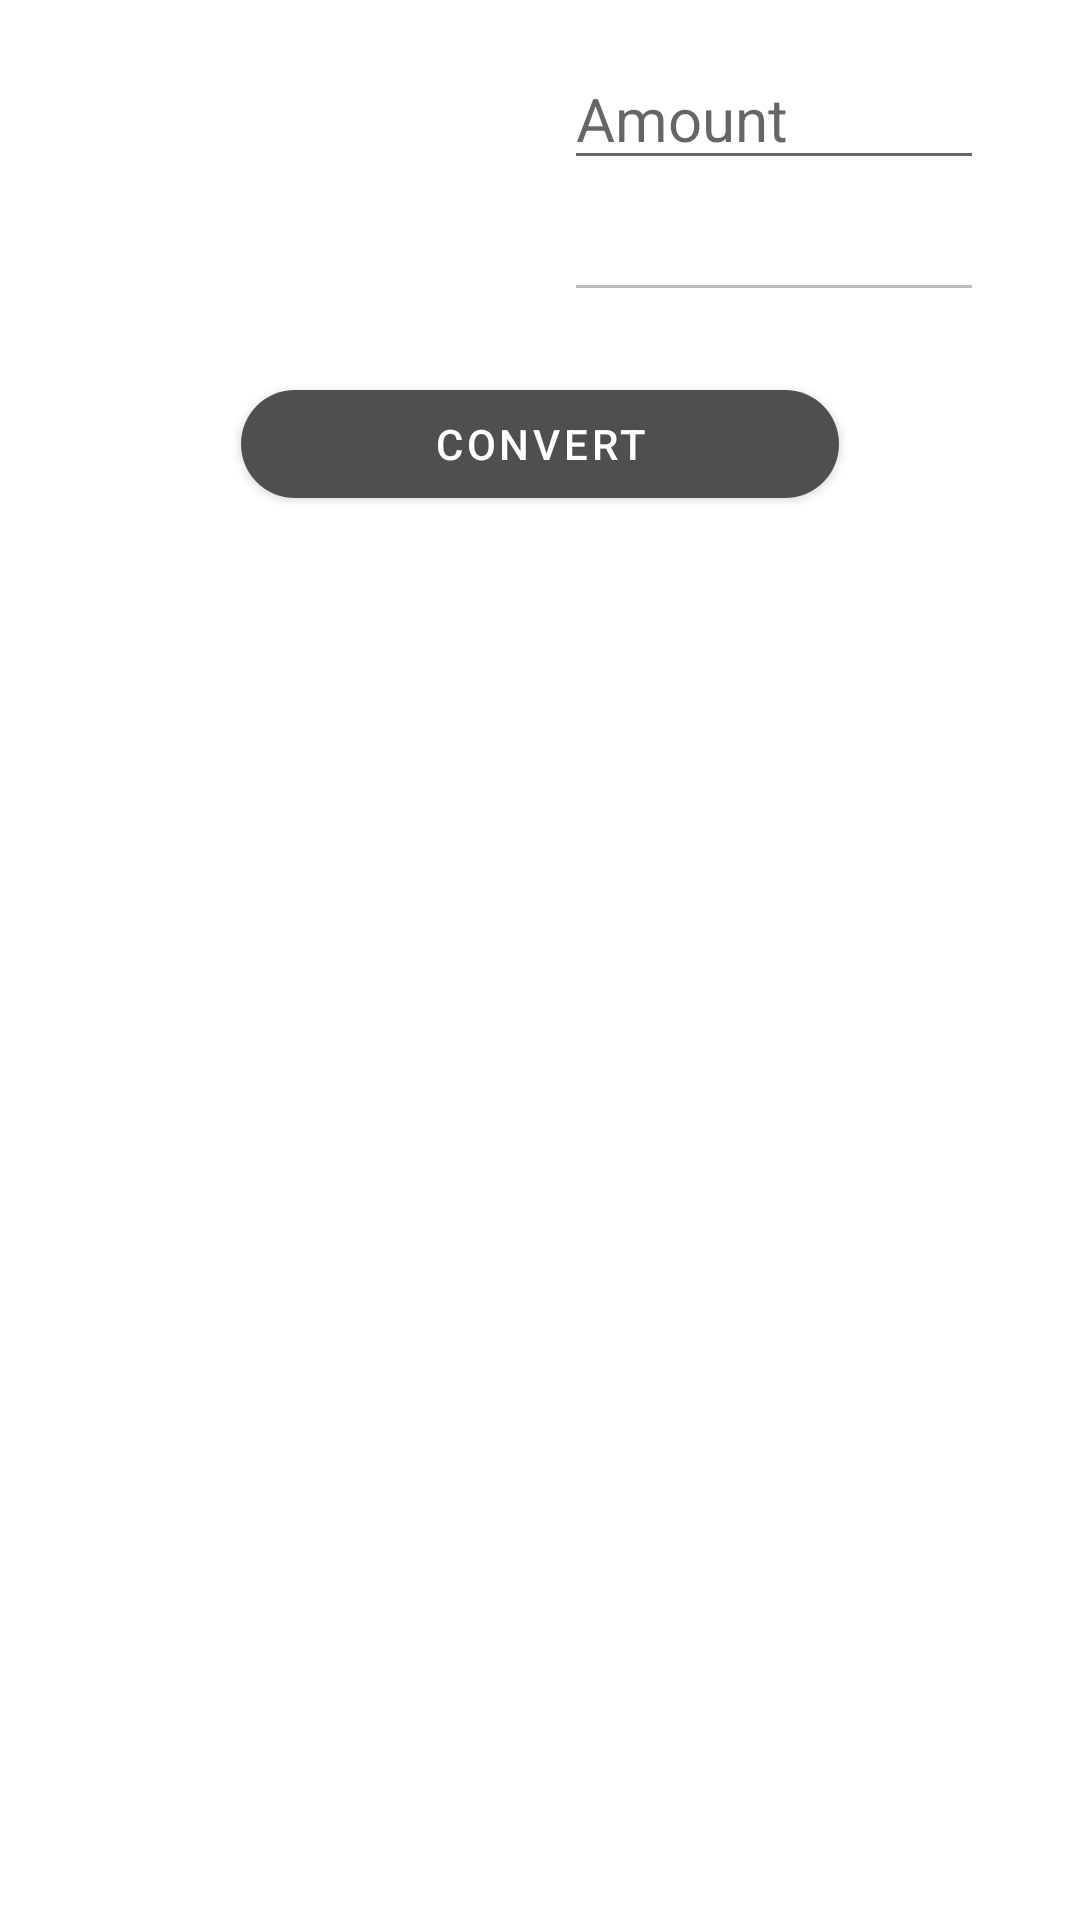

Write the Android layout XML for this screen, with the resource values it uses.
<!-- AndroidManifest.xml: application theme AppTheme -->
<!-- res/layout/converter_fragment.xml -->
<?xml version="1.0" encoding="utf-8"?>
<RelativeLayout xmlns:android="http://schemas.android.com/apk/res/android"
    android:layout_width="match_parent"
    android:layout_height="match_parent"
    xmlns:app="http://schemas.android.com/apk/res-auto"
    android:paddingLeft="32dp"
    android:paddingRight="32dp"
    android:paddingTop="16dp"
    android:orientation="vertical">

    <Spinner
        android:id="@+id/basic_currency_option"
        android:layout_width="80dp"
        android:layout_height="wrap_content"
        android:layout_alignParentStart="true"
        android:layout_alignParentLeft="true"
        android:layout_alignParentTop="true"
        android:layout_marginTop="12dp"
        android:background="@drawable/currency_spinner_shape"
        android:spinnerMode="dialog"/>

    <EditText
        android:id="@+id/basic_currency_amount"
        android:layout_width="140dp"
        android:layout_height="wrap_content"
        android:layout_alignParentEnd="true"
        android:layout_alignParentRight="true"
        android:layout_alignParentTop="true"
        android:textSize="20sp"
        android:imeOptions="actionDone"
        android:hint="@string/currency_amount_hint"
        android:inputType="numberDecimal"/>

    <Spinner
        android:id="@+id/target_currency_option"
        android:layout_width="80dp"
        android:layout_height="wrap_content"
        android:layout_alignParentStart="true"
        android:layout_alignParentLeft="true"
        android:layout_marginTop="20dp"
        android:layout_below="@+id/basic_currency_option"
        android:background="@drawable/currency_spinner_shape"
        android:spinnerMode="dialog"/>

    <EditText
        android:id="@+id/target_currency_amount"
        android:layout_width="140dp"
        android:layout_height="wrap_content"
        android:layout_alignParentEnd="true"
        android:layout_alignParentRight="true"
        android:enabled="false"
        android:layout_below="@id/basic_currency_amount"
        android:textSize="20sp"
        android:textColor="@drawable/converter_disabled_text_color"/>

    <android.support.design.button.MaterialButton
        android:id="@+id/convert_button"
        android:layout_width="wrap_content"
        android:layout_height="wrap_content"
        android:layout_below="@id/target_currency_amount"
        android:layout_centerHorizontal="true"
        android:layout_marginTop="20dp"
        android:paddingLeft="64dp"
        android:paddingRight="64dp"
        android:text="@string/convert_button_text"
        app:cornerRadius="24dp"/>

</RelativeLayout>
<!-- resources referenced by this layout -->
<resources>
  <!-- drawable converter_disabled_text_color (drawable) -->
  <?xml version="1.0" encoding="utf-8"?>
  <selector xmlns:android="http://schemas.android.com/apk/res/android">
      <item android:state_enabled="false" android:color="@color/textColorPrimary" />
  </selector>
  <!-- drawable currency_spinner_shape (drawable) -->
  <?xml version="1.0" encoding="utf-8"?>
  <selector xmlns:android="http://schemas.android.com/apk/res/android">
      <item>
          <layer-list>
              <item>
                  <shape>
                      <stroke android:width="0.2dp" android:color="@color/textColorPrimary" />
                      <corners android:radius="24dp" />
                      <padding android:bottom="3dp" android:left="3dp" android:right="3dp" android:top="3dp" />
                  </shape>
              </item>
              <item android:right="5dp">
                  <bitmap android:gravity="center_vertical|right" android:src="@drawable/ic_keyboard_arrow_down" />
              </item>
          </layer-list>
      </item>
  
  </selector>
  <string name="convert_button_text">Convert</string>
  <string name="currency_amount_hint">Amount</string>
  <style name="AppTheme" parent="Base.Theme.MaterialComponents.Light.DarkActionBar">
          
          <item name="colorPrimary">@color/colorPrimary</item>
          <item name="colorPrimaryDark">@color/colorPrimaryDark</item>
          <item name="colorAccent">@color/colorAccent</item>
          <item name="android:textColor">@color/textColorPrimary</item>
          <item name="preferenceTheme">@style/PreferenceThemeOverlay.v14.Material</item>
      </style>
  <color name="textColorPrimary">#000000</color>
  <color name="colorPrimary">#4F4F4F</color>
  <color name="colorPrimaryDark">#424242</color>
  <color name="colorAccent">#118800</color>
</resources>
